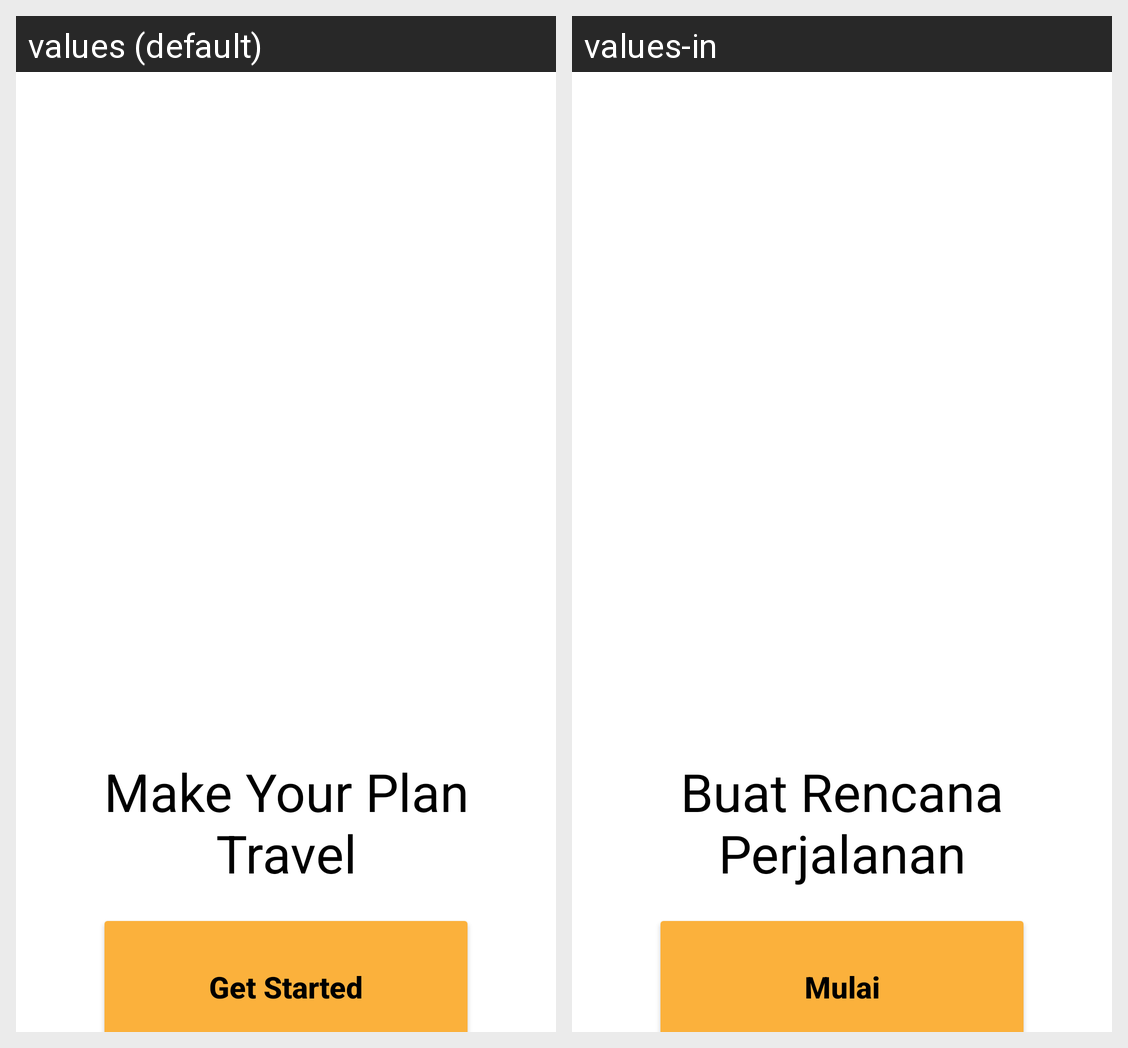

Here is an Android app screen in its default locale and in the app's own translations. Write out the translated-string differences for the strings that appear on this screen.
Android screen res/layout/activity_main.xml rendered under 2 locales, left to right: values (default), values-in. Device: Nexus 5 (rendered at 1080×1920; each locale shown at half size, 540×960, under a caption strip naming it); theme Theme.WanderWisely.
Strings drawn on this screen, with the default value and each locale's value (text and hints the layout hard-codes, and strings that could not be matched under every locale, appear in the picture but are not listed):

tv_onboarding
  values: Make Your Plan Travel
  values-in: Buat Rencana Perjalanan

get_started
  values: Get Started
  values-in: Mulai
